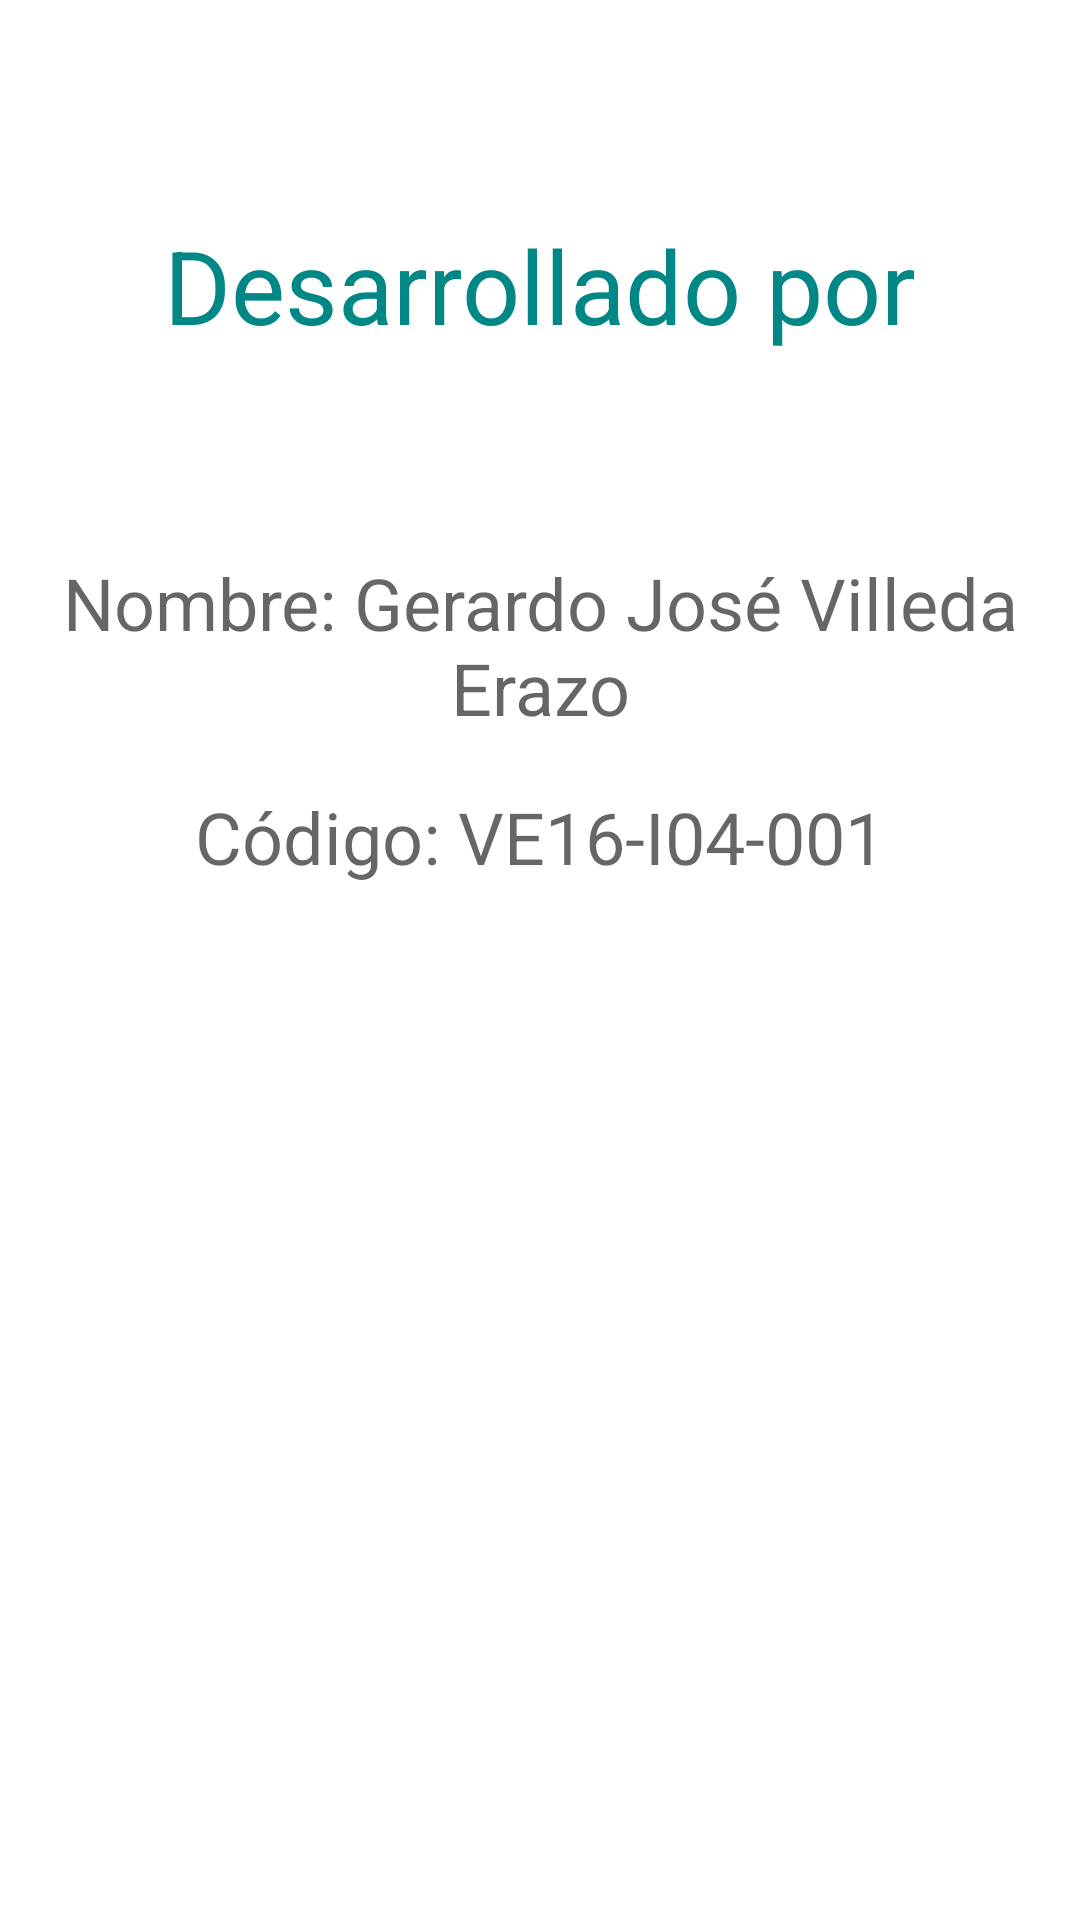

Produce the Android XML layout that renders to this screen, including the resource entries it uses.
<!-- AndroidManifest.xml: application theme Theme.Guia02 -->
<!-- res/layout/activity_datos.xml -->
<?xml version="1.0" encoding="utf-8"?>
<androidx.constraintlayout.widget.ConstraintLayout xmlns:android="http://schemas.android.com/apk/res/android"
    xmlns:app="http://schemas.android.com/apk/res-auto"
    xmlns:tools="http://schemas.android.com/tools"
    android:layout_width="match_parent"
    android:layout_height="match_parent"
    android:padding="16dp"
    tools:context=".DatosActivity">

    <TextView
        android:id="@+id/tvDesarrollador"
        android:layout_width="match_parent"
        android:layout_height="wrap_content"
        android:text="@string/tvDesarrollador"
        android:textAlignment="center"
        android:textColor="@color/teal_700"
        android:textSize="34sp"
        app:layout_constraintBottom_toBottomOf="parent"
        app:layout_constraintTop_toTopOf="parent"
        app:layout_constraintVertical_bias="0.10"
        tools:layout_editor_absoluteX="16dp" />

    <TextView
        android:id="@+id/tvMiNombre"
        android:layout_width="match_parent"
        android:layout_height="wrap_content"
        android:hint="@string/tvMiNombre"
        android:textSize="24sp"
        android:textAlignment="center"
        app:layout_constraintBottom_toBottomOf="parent"
        app:layout_constraintTop_toBottomOf="@id/tvDesarrollador"
        app:layout_constraintVertical_bias="0.15"
        tools:layout_editor_absoluteX="16dp" />

    <TextView
        android:id="@+id/tvMiCodigo"
        android:layout_width="match_parent"
        android:layout_height="wrap_content"
        android:hint="@string/tvMiCodigo"
        android:textSize="24sp"
        android:textAlignment="center"
        app:layout_constraintBottom_toBottomOf="parent"
        app:layout_constraintTop_toBottomOf="@id/tvMiNombre"
        app:layout_constraintVertical_bias="0.05"
        tools:layout_editor_absoluteX="16dp" />

</androidx.constraintlayout.widget.ConstraintLayout>
<!-- resources referenced by this layout -->
<resources>
  <string name="tvDesarrollador">Desarrollado por</string>
  <string name="tvMiCodigo">Código: VE16-I04-001</string>
  <string name="tvMiNombre">Nombre: Gerardo José Villeda Erazo</string>
  <style name="Theme.Guia02" parent="Theme.MaterialComponents.DayNight.DarkActionBar">
          
          <item name="colorPrimary">@color/light_blue</item>
          <item name="colorPrimaryVariant">@color/purple_700</item>
          <item name="colorOnPrimary">@color/white</item>
          
          <item name="colorSecondary">@color/teal_200</item>
          <item name="colorSecondaryVariant">@color/teal_700</item>
          <item name="colorOnSecondary">@color/black</item>
          
          <item name="android:statusBarColor" tools:targetApi="l">?attr/colorPrimaryVariant</item>
          
      </style>
  <!-- not gathered from this repository: default colours our renderer supplied (Android Studio template values) -->
  <color name="purple_700">#FF3700B3</color>
  <color name="teal_200">#FF03DAC5</color>
  <color name="teal_700">#FF018786</color>
  <color name="black">#FF000000</color>
  <color name="white">#FFFFFFFF</color>
</resources>
